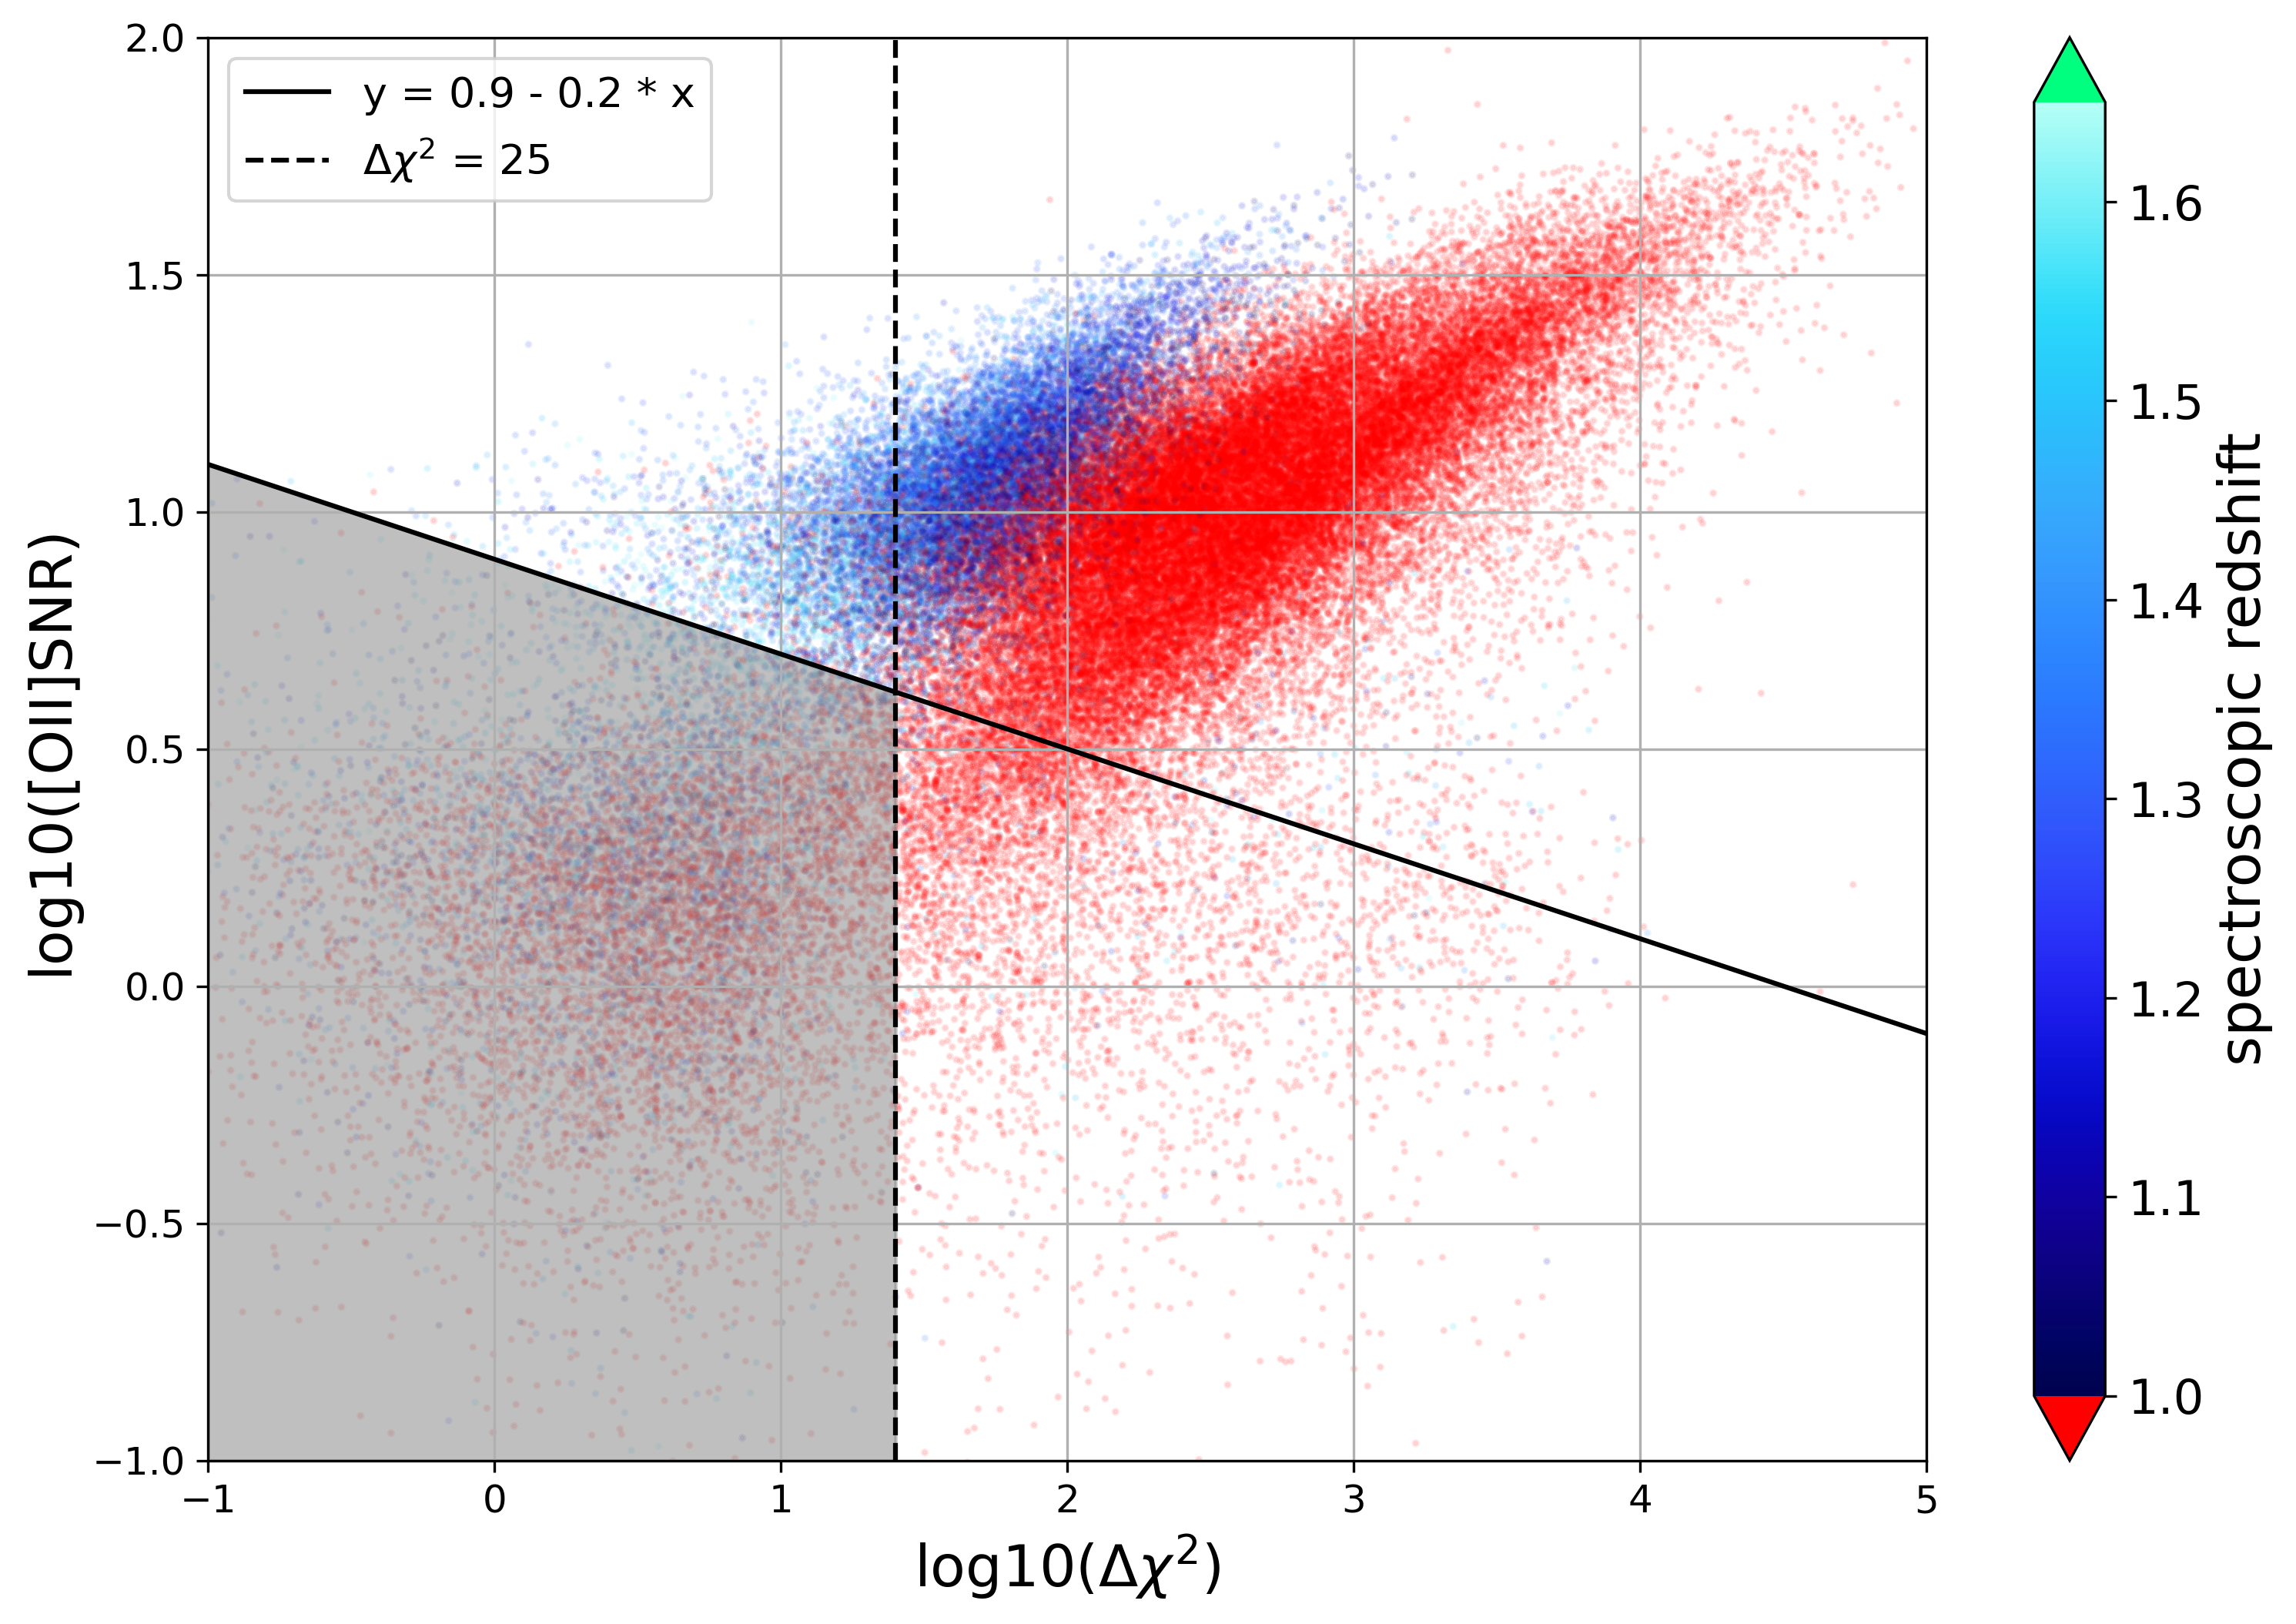

Reproduce this figure in Python.
import numpy as np
from matplotlib import pyplot as plt
import colorcet as cc
from pathlib import Path
from astropy.io.misc.hdf5 import read_table_hdf5

# load in spectroscopic truth sample
truth_input_name = 'spec_truth'
truth_input = f'{truth_input_name}.hdf5'
truth_file_path = str(Path(f'../data/processed/hdf5/{truth_input}'))
truth_cat = read_table_hdf5(input=truth_file_path)

# criteria for good redshifts
o2_snr = truth_cat['OII_FLUX']*np.sqrt(truth_cat['OII_FLUX_IVAR'])   
chi2 = truth_cat['DELTACHI2']
snr_mask = o2_snr > 10**(0.9 - 0.2*np.log10(chi2))
snr_mask = np.logical_or(snr_mask, chi2 > 25)
x = np.linspace(-1,5,100)
y = (0.9 - 0.2*(x))

# colors for color coding
cmap = cc.cm.kbc
cmap.set_extremes(under = 'red', over = 'springgreen')

# make scatter plot of objects that pass and fail snr_mask
fig, ax = plt.subplots()
ax.scatter(np.log10(chi2), np.log10(o2_snr), c = truth_cat['Z'], cmap = cmap, s = 2, alpha = 0.1, vmin= 1, vmax= 1.65)
ax.plot(x, y, color = 'black', label = 'y = 0.9 - 0.2 * x')
cdummy = ax.scatter(x = 100, y = 100, c = truth_cat['Z'][0], cmap = cmap, s = 5, alpha = 1 ,vmin= 1, vmax= 1.65)
ax.set_xlim(-1, 5)
ax.set_ylim(-1, 2)
ax.set_xlabel('log10($\Delta\chi^2$)', fontsize = 18)
ax.set_ylabel('log10([OII]SNR)', fontsize = 18)
ax.xaxis.set_tick_params(labelsize = 12)
ax.yaxis.set_tick_params(labelsize = 12)
ax.axvline(1.40, ls = '--', label = '$\Delta\chi^2$ = 25', c = 'black')
cbar = plt.colorbar(cdummy, extend = 'both')
cbar.set_label('spectroscopic redshift', fontsize = 18)
ax.legend(fontsize = 13)
xfill = np.linspace(-1, 1.40,2)
yfill1 = np.linspace(1.1, 0.6200000000000001,2)
yfill2 = np.linspace(-1,-1, 2)
ax.fill_between(xfill,yfill1,yfill2, color = 'grey', alpha = 0.5)
plt.savefig('/Users/yokisalcedo/Desktop/Emission-Line-Galaxy-Target-Selection/script_figure_truth/scatter_good_specz_cuts.png', dpi=300, bbox_inches='tight')
